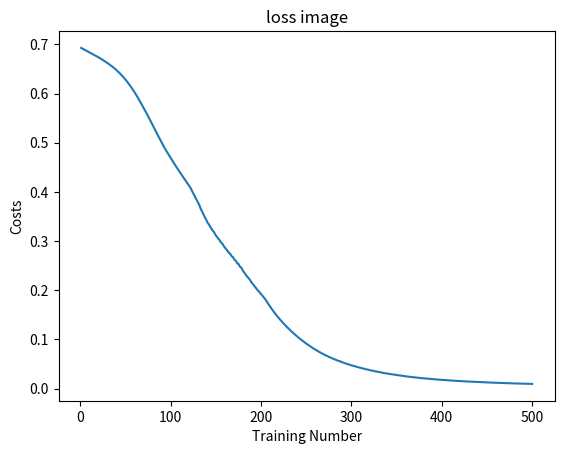

The matplotlib source for this figure:
import numpy as np
import matplotlib.pyplot as plt  # 图像绘制库

"""
    bp神经网络示例(可编辑多层神经网络)
    四种激活函数的bpnn示例
    隐藏层和输出层激活层可分别选择
    Logistic 回归模型
    
[redacted]
    Data   : 2023.7.11 程序整体与sigmoid激活函数部分完成
             2023.7.12 全部完成
             2023.7.18 正则化项、输入归一化
"""


def initializer_fun(n1, n2, type):
    """
    参数w初始化模式
    :param n1:        本层特征维度(神经单元个数)
    :param n2:        下一层特征维度(神经单元个数)
    :param type:      初始化类型
    :return   w:      初始化值
    """
    if type == 'Sigmoid':
        # 针对于sigmoid、tanh等激活函数初始化
        w = np.random.randn(n2, n1) * 0.01
    elif type == 'tanh':
        # 针对于tanh
        w = np.random.randn(n2, n1) * np.sqrt(1/n1)
        # w = np.random.randn(n2, n1) * np.sqrt(2/(n1+n2))
    elif type == 'ReLU':
        # 针对于ReLU等
        w = np.random.randn(n2, n1) * np.sqrt(2/n1)
    else:
        # 初始化类型错误
        print("初始化选择错误，默认模式")
        w = np.random.normal(scale=(2.0 / n1) ** 0.5, size=(n2, n1))
    return w


def parameter_initializer(n1, n2, n3, type):
    """
    参数初始化
    :param n1: n_feature  样本特征值
    :param n2: n_neurone  各层神经元个数
    :param n3: n_label    标签维度
    :param type:          初始化类型
    :return para: wi bi   神经网络参数
    """
    para = {}  # 各层参数
    n2 = [n1] + n2
    n_nd = len(n2)  # 神经网络的深度
    # 隐藏层参数初始化
    for i in range(n_nd - 1):
        para.setdefault('w' + str(i + 1), initializer_fun(n2[i], n2[i+1], type[0]))
        para.setdefault('b' + str(i + 1), np.zeros(shape=(n2[i+1], 1)))
    # 输出层参数初始化
    para.setdefault('w' + str(n_nd), initializer_fun(n2[n_nd - 1], n3, type[1]))
    para.setdefault('b' + str(n_nd), np.zeros(shape=(n3, 1)))
    return para


def active_fun(z, actfun):
    """
    激活函数
    :param z:           线性输入
    :param actfun:      激活函数选择
    :return a:          激活函数输出值
    """
    if actfun == 'sigmoid':  # sigmoid 激活函数
        a = 1 / (1 + np.exp(-z))
    elif actfun == 'tanh':  # tanh(反正切)激活函数
        a = (np.exp(z) - np.exp(-z)) / (np.exp(z) + np.exp(-z))
    elif actfun == 'relu':  # relu(线性修正单元)激活函数
        a = np.maximum(0, z)
    elif actfun == 'leaky_relu':  # 泄露的ReLU激活函数
        a = np.maximum(0.001 * z, z)
    else:
        print('激活函数选择错误，默认使用sigmoid')
        a = 1 / (1 + np.exp(-z))
    return a


def loss(pred_y, y, reg):
    """ 损失函数 """
    cross_entropy = -((1 - y) * np.log(1 - pred_y) + y * np.log(pred_y))  # logistic回归函数的损失函数
    cost = np.mean(np.sum(cross_entropy, axis=0, keepdims=True) + reg)
    return cost


def normalization(x):
    """
    输入归一化
    :param x:      样本值
    :return x:     归一化后的样本值
    """
    m = x.shape[1]
    # 零均值化
    mu = 1/m * np.sum(x, axis=1, keepdims=True)
    x = x - mu

    # 方差归一化
    var = 1/m * np.sum(x**2, axis=1, keepdims=True)
    x = x / np.sqrt(var)
    return x


def forward_propagate(x, para, n_neurone, actfun):
    """
    前向传播
    :param x:                  样本值
    :param para:               神经网络参数
    :param n_neurone:          隐藏层各层神经单元个数
    :param actfun:             隐藏层与输出层激活函数类型
    :return: a:                中间值(层激活函数输出值)
     y_predict:                预测标签
    """
    n_nd = len(n_neurone)
    a = {'a0': x}
    # 隐藏层神经网络
    for i in range(n_nd):
        # z = w[i].Ta[i] + b[i]
        z = np.dot(para['w' + str(i + 1)], a['a' + str(i)]) + para['b' + str(i + 1)]
        # a[i+1] = g(z)  g(x)为激活函数
        a['a' + str(i + 1)] = active_fun(z, actfun[0])
    # 输出层神经网络
    z = np.dot(para['w' + str(n_nd + 1)], a['a' + str(n_nd)]) + para['b' + str(n_nd + 1)]
    # 预测标签
    y_predict = active_fun(z, actfun[1])
    return a, y_predict


def back_propagate(para, a, y_predict, y, learning_rate, actfun, regularization):
    """
    反向传播
    :param para:             神经网络参数
    :param a:                各层激活函数输出值
    :param y_predict:        预测值
    :param y:                样本标签
    :param learning_rate:    学习率
    :param actfun:           隐藏层与输出层激活函数类型
    :param regularization:   正则化参数
    :return para:            神经网络参数
    """
    # 反向传播
    m = y.shape[1]  # 样本个数
    k = len(para)  # 变量数
    para_bp = {}
    # 预测标签梯度值
    dy_predict = -(y / y_predict) + (1 - y) / (1 - y_predict)  # dL/dy_predict

    # 输出层梯度
    if actfun[1] == 'sigmoid':
        dy_predict_dz = y_predict * (1 - y_predict)
    elif actfun[1] == 'tanh':
        dy_predict_dz = 1 - y_predict * y_predict
    elif actfun[1] == 'relu':
        dy_predict_dz = np.where(y_predict >= 0, 1, 0)
    else:
        dy_predict_dz = np.where(y_predict >= 0, 1, 0.001)

    # 正则化项
    if regularization[0, 0] == 1:
        # 添加正则化项
        w = para['w' + str(k // 2)]
        if regularization[0, 1] == 1:
            # L1正则化
            reg = regularization[0, 2]
        elif regularization[0, 1] == 2:
            # L2正则化
            reg = regularization[0, 2] * w
        else:
            # 默认L2正则化
            reg = regularization[0, 2] * w
    else:
        reg = 0
    # dz
    para_bp.setdefault('dz' + str(k // 2), dy_predict * dy_predict_dz)
    # dw
    para_bp.setdefault('dw' + str(k // 2),
                       1 / m * (np.dot(para_bp['dz' + str(k // 2)], a['a' + str(k // 2 - 1)].T) + reg))
    # db
    para_bp.setdefault('db' + str(k // 2), 1 / m * np.sum(para_bp['dz' + str(k // 2)], axis=1, keepdims=True))
    # 输出层梯度更新
    para['w' + str(k // 2)] = para['w' + str(k // 2)] - learning_rate * para_bp['dw' + str(k // 2)]
    para['b' + str(k // 2)] = para['b' + str(k // 2)] - learning_rate * para_bp['db' + str(k // 2)]
    # 隐藏层反向传播
    for i in range(k // 2 - 1, 0, -1):
        # 正则化项
        if regularization[0, 0] == 1:
            # 添加正则化项
            w = para['w' + str(i)]
            if regularization[0, 1] == 1:
                # L1正则化
                reg = regularization[0, 2]
            elif regularization[0, 1] == 2:
                # L2正则化
                reg = regularization[0, 2] * w
            else:
                # 默认L2正则化
                reg = regularization[0, 2] * w
        else:
            reg = 0
        # 激活函数
        if actfun[0] == 'sigmoid':
            dadz = ((1 - a['a' + str(i)]) * a['a' + str(i)])
        elif actfun[0] == 'tanh':
            dadz = 1 - (a['a' + str(i)] * a['a' + str(i)])
        elif actfun[0] == 'relu':
            dadz = np.where(a['a' + str(i)] > 0, 1, 0)
        else:
            dadz = np.where(a['a' + str(i)] > 0, 1, 0.001)
        # dz
        para_bp.setdefault('dz' + str(i), np.dot(para['w' + str(i + 1)].T, para_bp['dz' + str(i + 1)]) * dadz)
        # dw
        para_bp.setdefault('dw' + str(i), 1 / m * (np.dot(para_bp['dz' + str(i)], a['a' + str(i - 1)].T) + reg))
        # db
        para_bp.setdefault('db' + str(i), 1 / m * np.sum(para_bp['dz' + str(i)], axis=1, keepdims=True))
        # 隐藏层梯度更新
        para['w' + str(i)] = para['w' + str(i)] - learning_rate * para_bp['dw' + str(i)]
        para['b' + str(i)] = para['b' + str(i)] - learning_rate * para_bp['db' + str(i)]
    return para


def bpdnn(x, y, n_neurone, epochs, learning_rate, actfun, initialize_type, regularization):
    """
    反向传播深度神经网络
    :param x:                   样本
    :param y:                   样本标签
    :param n_neurone:           各层隐藏层神经元数
    :param epochs:              训练次数
    :param learning_rate:       学习率
    :param actfun:              隐藏层与输出层激活函数类型
    :param initialize_type:     参数初始化模式(隐藏层参数与输出层参数单独选择)
    :param regularization:      正则化参数
    :return para:               神经网络参数
        cost_all:               各次训练代价
    """
    n_feature = x.shape[0]  # 特征维度(样本特征数)
    n_label = y.shape[0]  # 标签维度
    cost_all = np.zeros(shape=(1, epochs))
    # 参数初始化
    para = parameter_initializer(n_feature, n_neurone, n_label, initialize_type)
    # 输入归一化
    x = normalization(x)
    for i in range(epochs):
        # 前向传播
        a, y_predict = forward_propagate(x, para, n_neurone, actfun)
        # 正则化项
        if regularization[0, 0] == 1:
            reg = 0
            if regularization[0, 1] == 1:
                # L1 正则化
                for j in range(len(para) // 2):
                    reg += np.sum(np.abs(para['w' + str(j+1)]))
            else:
                # L2 正则化
                for j in range(len(para) // 2):
                    reg += np.sqrt(np.sum(para['w' + str(j+1)] ** 2))
            reg = reg * regularization[0, 2]/2
        else:
            reg = 0
        # 损失
        cost = loss(y_predict, y, reg)
        cost_all[0, i] = cost
        print("{}epoch, cost is {}".format(i + 1, cost))
        # 反向传播
        para = back_propagate(para, a, y_predict, y, learning_rate, actfun, regularization)
    return para, cost_all


if __name__ == '__main__':
    "================配置参数================"
    # 训练次数
    epochs = 500
    # 学习率
    learning_rate = 0.05
    # 激活函数
    actfun = ['relu', 'sigmoid']  # 注: actfun[0] 表示隐藏层激活函数  actfun[1] 表示输出层激活函数
    # 隐藏层和输出层参数初始化类型
    # 注: Sigmoid  tanh  ReLU
    initialize_type = ['ReLU', 'Sigmoid']
    # 各层神经元数量(注: 最后一层网络以确定，仅配置中间隐藏层神经元数量)
    n_neurone = [5, 6, 8, 11]
    # 正则化参数
    regularization = np.array([[1, 2, 0.0001]])  # 正则化参数 [0,0]:正则化使能位; [0,1]:正则化模式选择; [0,2]:lambda
    # 测试模式
    pattern = 1
    """
        模式1为选定隐藏层激活函数和输出层激活函数，bpnn网络示例
        模式2为隐藏层分别为相同训练次数四种激活函数的训练损失比较
    """
    "======================================="
    # 好瓜、坏瓜模型  分别对应0-2
    # 色泽(青绿、乌黑、浅白)、根蒂(蜷缩、稍缩、硬挺)、敲声(清脆、浑浊、沉闷)、纹理(稍糊、清晰)、脐部(凹陷、稍凹、平坦)、触感(硬滑、软粘)
    x = np.array([[0, 1, 1, 0, 2, 0, 1, 1, 1, 0, 2, 2, 0, 2, 1, 2, 0],
                  [0, 0, 0, 0, 0, 1, 1, 1, 1, 2, 2, 0, 1, 1, 1, 0, 0],
                  [1, 2, 1, 2, 1, 1, 1, 1, 2, 0, 0, 1, 1, 2, 1, 1, 2],
                  [1, 1, 1, 1, 1, 1, 0, 1, 0, 1, 0, 0, 0, 0, 1, 0, 0],
                  [0, 0, 0, 0, 0, 1, 1, 1, 1, 2, 2, 2, 0, 0, 1, 2, 1],
                  [0, 0, 0, 0, 0, 1, 1, 0, 0, 1, 0, 1, 0, 0, 1, 0, 0]])
    # 好坏(坏瓜、好瓜)
    y = np.array([[1, 1, 1, 1, 1, 1, 1, 1, 0, 0, 0, 0, 0, 0, 0, 0, 0]])
    "======================================="
    print('输入样本的维度{}'.format(x.shape))
    match pattern:
        case 1:
            # 反向传播神经网络
            para, cost_all = bpdnn(x, y, n_neurone, epochs, learning_rate, actfun, initialize_type, regularization)
            # 损失图绘制
            plt.plot(np.arange(1, epochs + 1), cost_all[0, :])
            plt.title('loss image')
            plt.xlabel("Training Number")
            plt.ylabel("Costs")
            plt.show()

            # 测试
            x_predict1 = np.array([[0, 0, 1, 1, 0, 0]]).T  # 样本好瓜
            x_predict2 = np.array([[1, 1, 2, 0, 1, 0]]).T  # 样本坏瓜
            x_test = np.array([[1, 1, 2, 0, 1, 1]]).T  # 测试坏瓜
            a, y_predict = forward_propagate(x_predict2, para, n_neurone, actfun)
            print('测试结果为{}'.format(y_predict))
        case 2:
            # 各层激活层
            layer = {'hid_lay1': 'sigmoid',    'act_lay1': 'sigmoid',
                     'hid_lay2': 'tanh',       'act_lay2': 'sigmoid',
                     'hid_lay3': 'relu',       'act_lay3': 'sigmoid',
                     'hid_lay4': 'leaky_relu', 'act_lay4': 'sigmoid'
                     }
            # 标题
            hide_title = ['sigmoid', 'tanh', 'relu', 'leaky relu']
            # 各激活函数最后的损失值
            last_cost = np.zeros(shape=(1, 4))
            # 创建子图
            fig, ax = plt.subplots(2, 2, figsize=(15, 15))
            fig.tight_layout(h_pad=4, w_pad=4)
            fig.subplots_adjust(left=0.05, bottom=0.05, right=0.95, top=0.95)
            for i in range(4):
                actfun = [layer['hid_lay' + str(i + 1)], layer['act_lay' + str(i + 1)]]
                # 反向传播神经网络
                para, cost_all = bpdnn(x, y, n_neurone, epochs, learning_rate, actfun, initialize_type, regularization)
                # 保存最终达到的损失值
                last_cost[0, i] = cost_all[0, -1]
                # 图像位置确定
                if i < 2:
                    x_axis = 0
                else:
                    x_axis = 1
                if i % 2 == 0:
                    y_axis = 0
                else:
                    y_axis = 1
                # 损失图绘制
                ax[x_axis, y_axis].plot(np.arange(1, epochs + 1), cost_all[0, :])
                ax[x_axis, y_axis].set_title('Hidden layer:' + hide_title[i])
                ax[x_axis, y_axis].set_xlabel("Training Number")
                # ax[x_axis, y_axis].xaxis.set_label_coords(0.5, 0.01)
                ax[x_axis, y_axis].set_ylabel("Costs")
                # ax[x_axis, y_axis].yaxis.set_label_coords(0.01, 0.5)
            plt.show()
            print('4中隐藏层激活函数迭代{}次，最后损失值:{}、{}、{}、{}'.format(epochs, last_cost[0, 0], last_cost[0, 1],
                                                                            last_cost[0, 2], last_cost[0, 3]))
